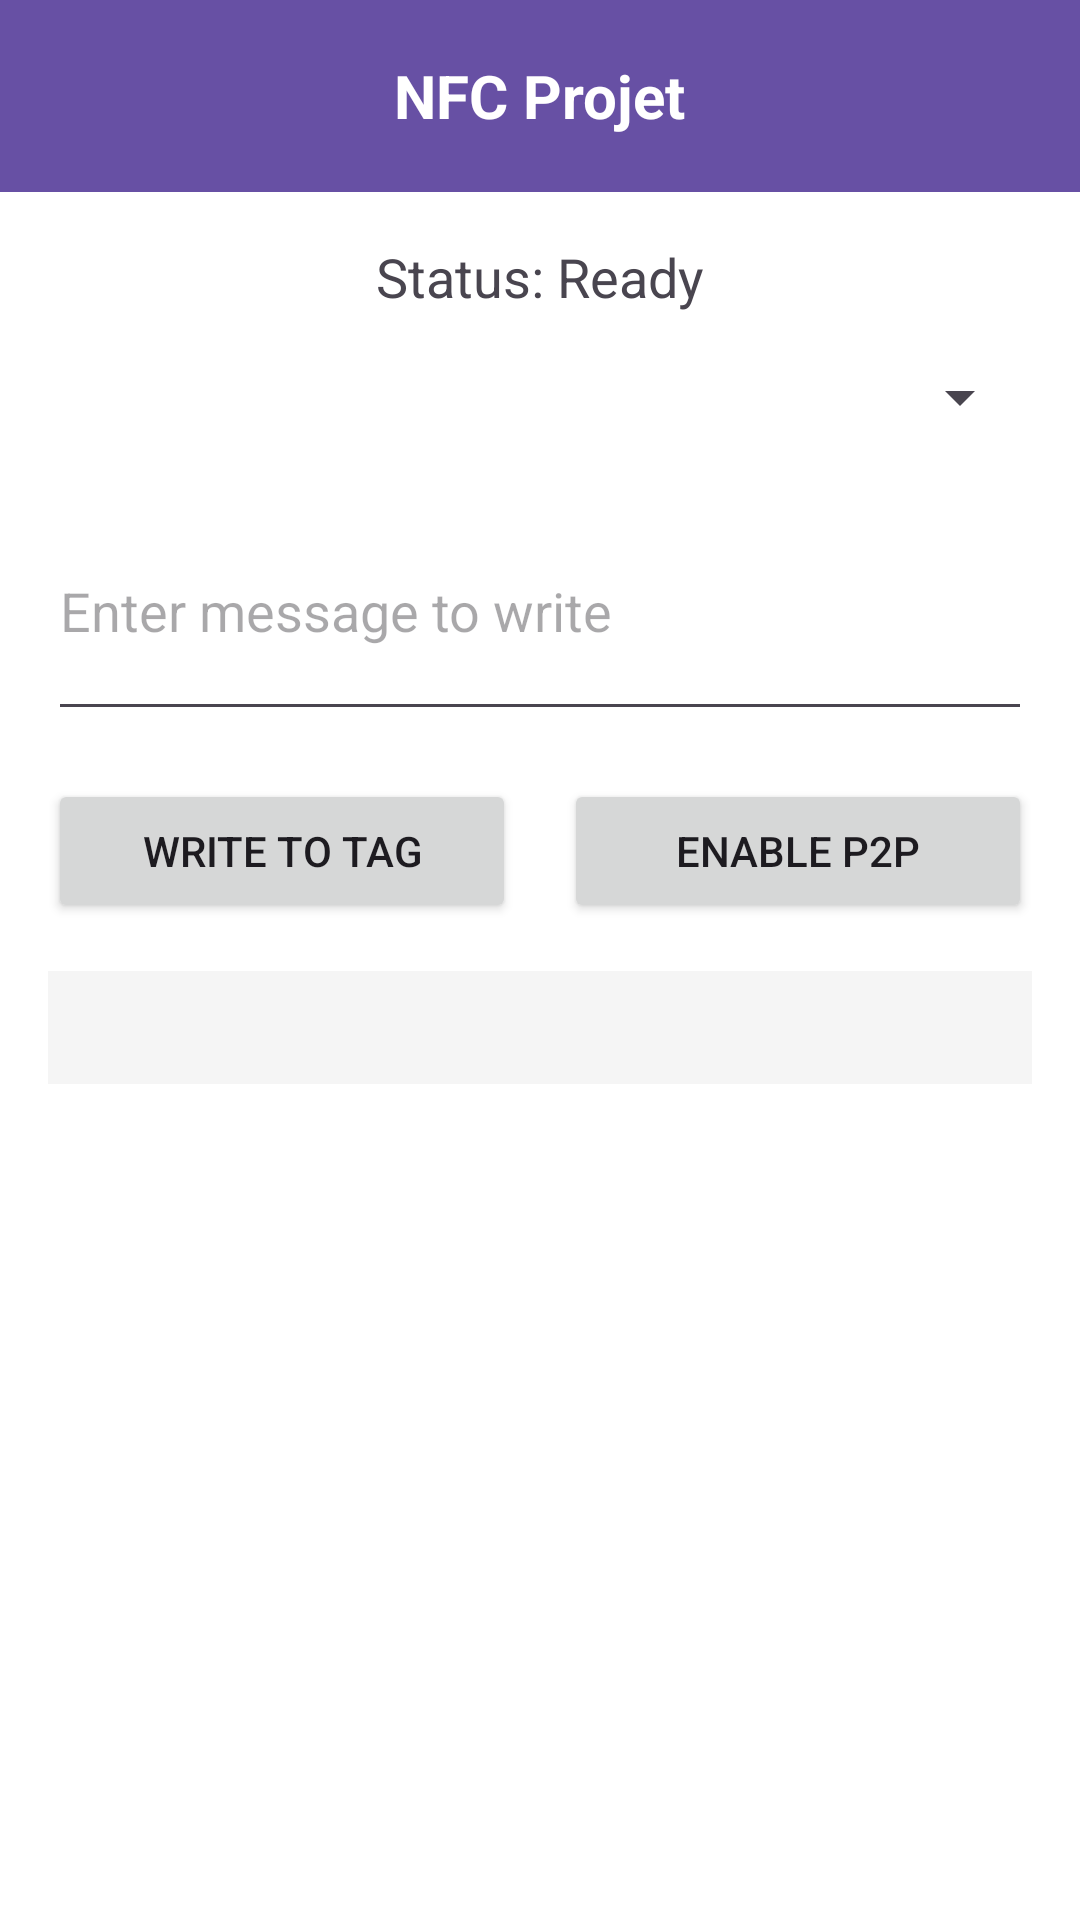

Layout XML and referenced resources for this Android screen:
<!-- AndroidManifest.xml: application theme Theme.NfcProject -->
<!-- res/layout/activity_main.xml -->
<?xml version="1.0" encoding="utf-8"?>
<androidx.drawerlayout.widget.DrawerLayout xmlns:android="http://schemas.android.com/apk/res/android"
    xmlns:app="http://schemas.android.com/apk/res-auto"
    android:id="@+id/drawerLayout"
    android:layout_width="match_parent"
    android:layout_height="match_parent">

    
    <LinearLayout
        android:layout_width="match_parent"
        android:layout_height="match_parent"
        android:orientation="vertical"
        android:background="#FFFFFF"> 

        
        <androidx.appcompat.widget.Toolbar
            android:id="@+id/toolbar"
            android:layout_width="match_parent"
            android:layout_height="?attr/actionBarSize"
            android:background="?attr/colorPrimary"
            android:elevation="4dp"
            android:theme="@style/ThemeOverlay.AppCompat.Dark.ActionBar"
            app:popupTheme="@style/ThemeOverlay.AppCompat.Light">

            
            <TextView
                android:id="@+id/toolbar_title"
                android:layout_width="wrap_content"
                android:layout_height="wrap_content"
                android:layout_gravity="center"
                android:text="NFC Projet"
                android:textColor="@android:color/white"
                android:textSize="20sp"
                android:textStyle="bold" />

        </androidx.appcompat.widget.Toolbar>

        
        <LinearLayout
            android:layout_width="match_parent"
            android:layout_height="match_parent"
            android:orientation="vertical"
            android:padding="16dp">

            <TextView
                android:id="@+id/statusTextView"
                android:layout_width="match_parent"
                android:layout_height="wrap_content"
                android:layout_marginBottom="16dp"
                android:gravity="center"
                android:text="Status: Ready"
                android:textSize="18sp" />

            <Spinner
                android:id="@+id/dataTypeSpinner"
                android:layout_width="match_parent"
                android:layout_height="wrap_content"
                android:layout_marginBottom="16dp" />

            <EditText
                android:id="@+id/messageInput"
                android:layout_width="match_parent"
                android:layout_height="wrap_content"
                android:hint="Enter message to write"
                android:inputType="textMultiLine"
                android:lines="3"
                android:layout_marginBottom="16dp" />

            <TextView
                android:id="@+id/pdfNameTextView"
                android:layout_width="match_parent"
                android:layout_height="wrap_content"
                android:padding="16dp"
                android:visibility="gone"
                android:textStyle="italic"
                android:gravity="center" />

            <Button
                android:id="@+id/viewPdfButton"
                android:layout_width="match_parent"
                android:layout_height="wrap_content"
                android:text="View Selected PDF"
                android:visibility="gone" />

            <Button
                android:id="@+id/selectAnotherPdfButton"
                android:layout_width="match_parent"
                android:layout_height="wrap_content"
                android:text="Select Another PDF"
                android:visibility="gone" />

            <LinearLayout
                android:layout_width="match_parent"
                android:layout_height="wrap_content"
                android:orientation="horizontal"
                android:layout_marginBottom="16dp">

                <Button
                    android:id="@+id/writeButton"
                    android:layout_width="0dp"
                    android:layout_height="wrap_content"
                    android:layout_weight="1"
                    android:text="Write to Tag"
                    android:layout_marginEnd="8dp" />

                <Button
                    android:id="@+id/p2pButton"
                    android:layout_width="0dp"
                    android:layout_height="wrap_content"
                    android:layout_weight="1"
                    android:text="Enable P2P"
                    android:layout_marginStart="8dp" />

            </LinearLayout>

            <ScrollView
                android:layout_width="match_parent"
                android:layout_height="0dp"
                android:layout_weight="1">

                <TextView
                    android:id="@+id/readTextView"
                    android:layout_width="match_parent"
                    android:layout_height="wrap_content"
                    android:textSize="16sp"
                    android:padding="8dp"
                    android:background="#F5F5F5" />

            </ScrollView>

        </LinearLayout>

    </LinearLayout>

    
    <com.google.android.material.navigation.NavigationView
        android:id="@+id/navigationView"
        android:layout_width="wrap_content"
        android:layout_height="match_parent"
        android:layout_gravity="start"
        app:menu="@menu/drawer_menu"
        app:headerLayout="@layout/nav_header" />

</androidx.drawerlayout.widget.DrawerLayout>
<!-- res/layout/nav_header.xml (included above) -->
<?xml version="1.0" encoding="utf-8"?>
<LinearLayout xmlns:android="http://schemas.android.com/apk/res/android"
    android:layout_width="match_parent"
    android:layout_height="176dp"
    android:background="?attr/colorPrimary"
    android:gravity="bottom"
    android:orientation="vertical"
    android:padding="16dp"
    android:theme="@style/ThemeOverlay.AppCompat.Dark">

    <ImageView
        android:layout_width="64dp"
        android:layout_height="64dp"
        android:src="@drawable/ic_nfc_logo"
        android:contentDescription="NFC Logo" />

    <TextView
        android:layout_width="match_parent"
        android:layout_height="wrap_content"
        android:paddingTop="16dp"
        android:text="NFC Reader"
        android:textAppearance="@style/TextAppearance.AppCompat.Body1"
        android:textSize="18sp" />

    <TextView
        android:layout_width="wrap_content"
        android:layout_height="wrap_content"
        android:text="Gestion des tags NFC"
        android:textSize="14sp" />

</LinearLayout>
<!-- resources referenced by this layout -->
<resources>
  <!-- drawable ic_nfc_logo: png bitmap (drawable, 2145 bytes) -->
  <style name="Theme.NfcProject" parent="Base.Theme.NfcProject" />
  <style name="Base.Theme.NfcProject" parent="Theme.Material3.DayNight.NoActionBar">
          
          
      </style>
</resources>
